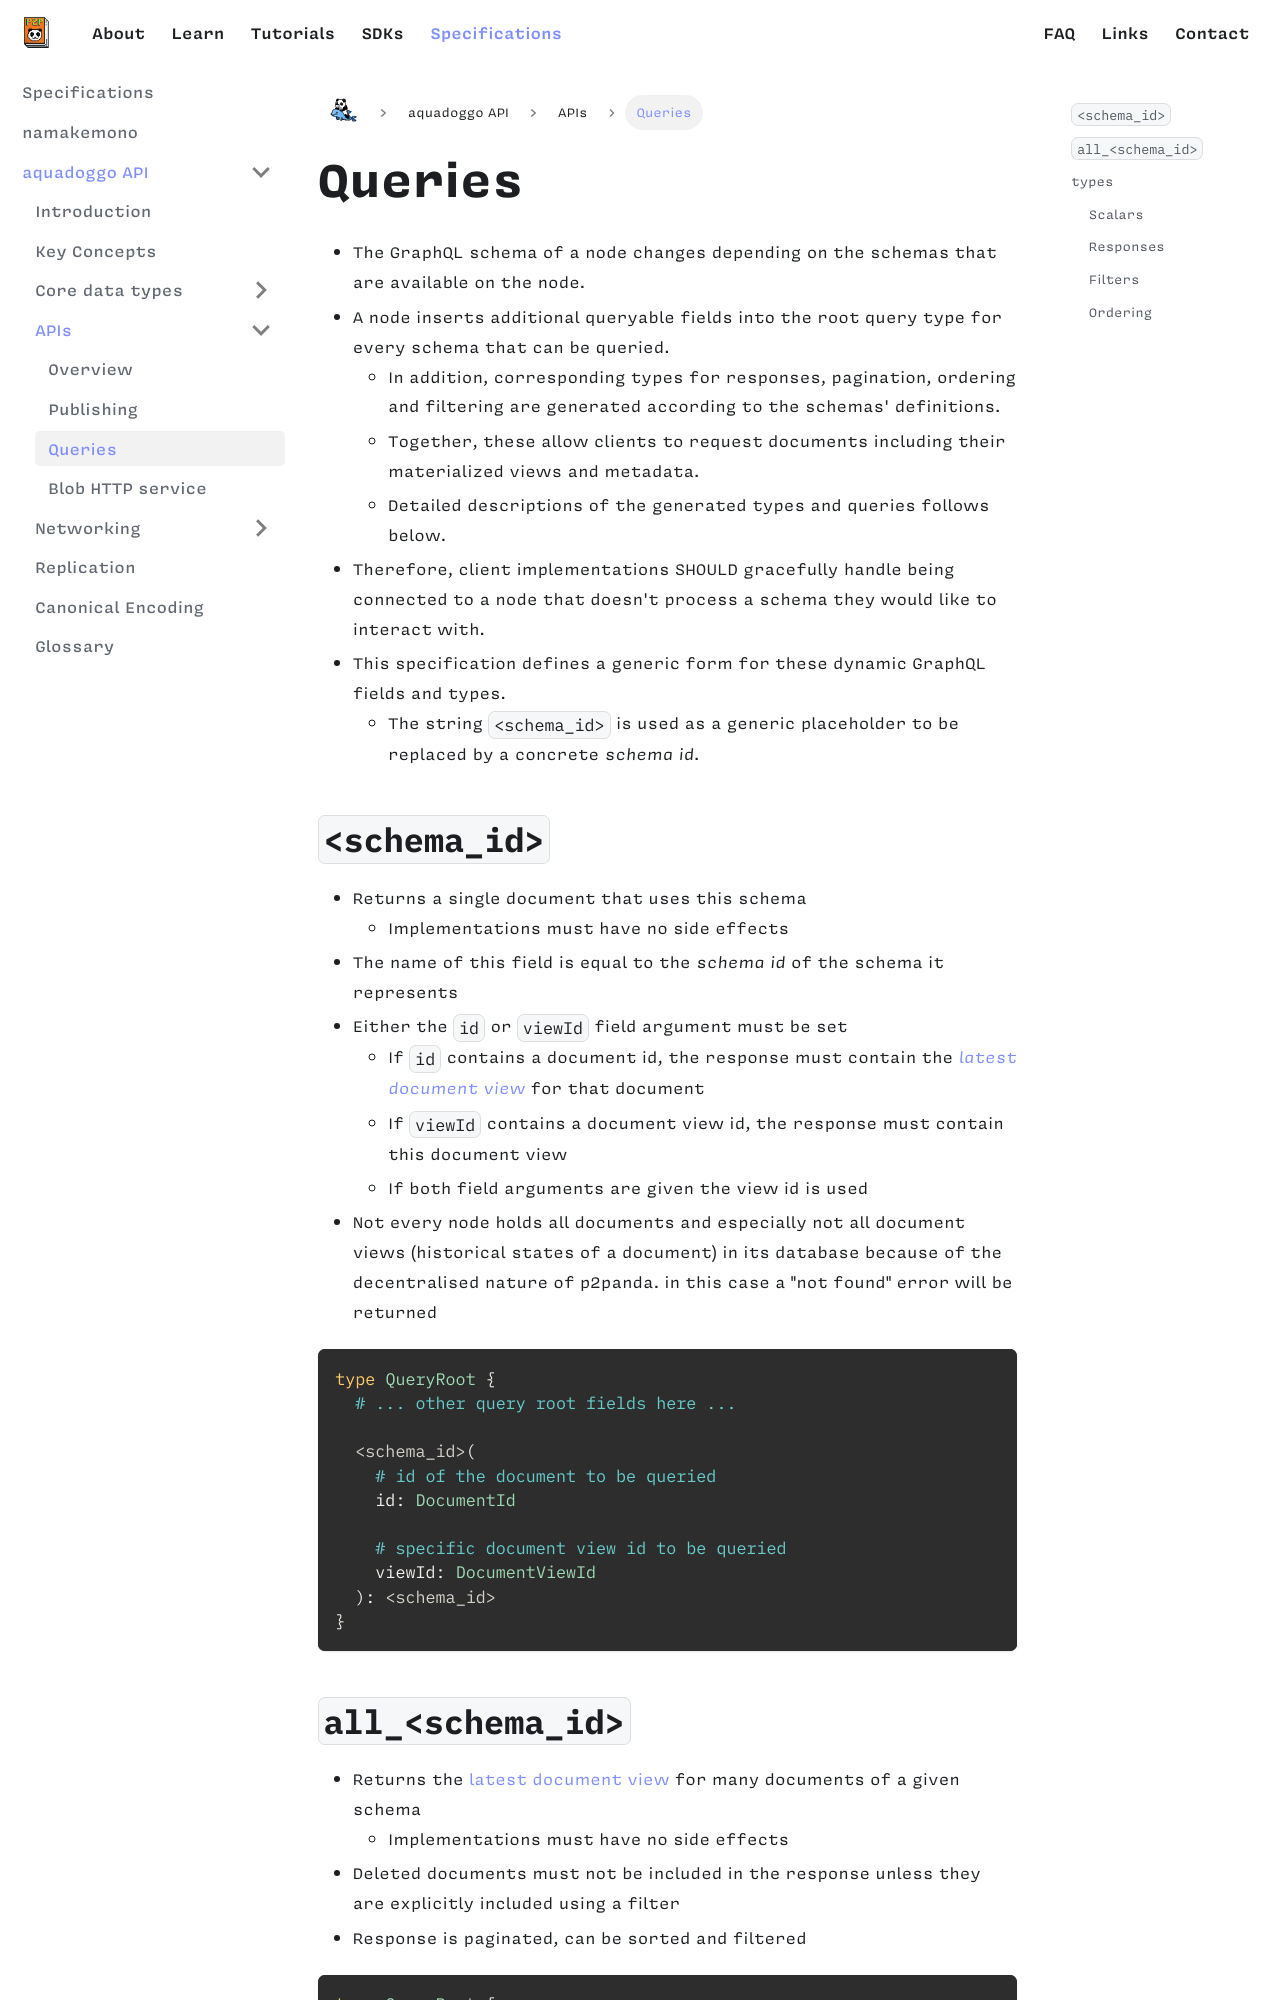

repository: p2panda/aquadoggo-website · page: specifications/aquadoggo/APIs/queries/index.html · generator: docusaurus

---
id: queries
title: Queries
---

- The GraphQL schema of a node changes depending on the schemas that are available on the node.
- A node inserts additional queryable fields into the root query type for every schema that can be queried.
  - In addition, corresponding types for responses, pagination, ordering and filtering are generated according to the schemas' definitions.
  - Together, these allow clients to request documents including their materialized views and metadata.
  - Detailed descriptions of the generated types and queries follows below.
- Therefore, client implementations SHOULD gracefully handle being connected to a node that doesn't process a schema they would like to interact with.
- This specification defines a generic form for these dynamic GraphQL fields and types.
  - The string `<schema_id>` is used as a generic placeholder to be replaced by a concrete _schema id_.
